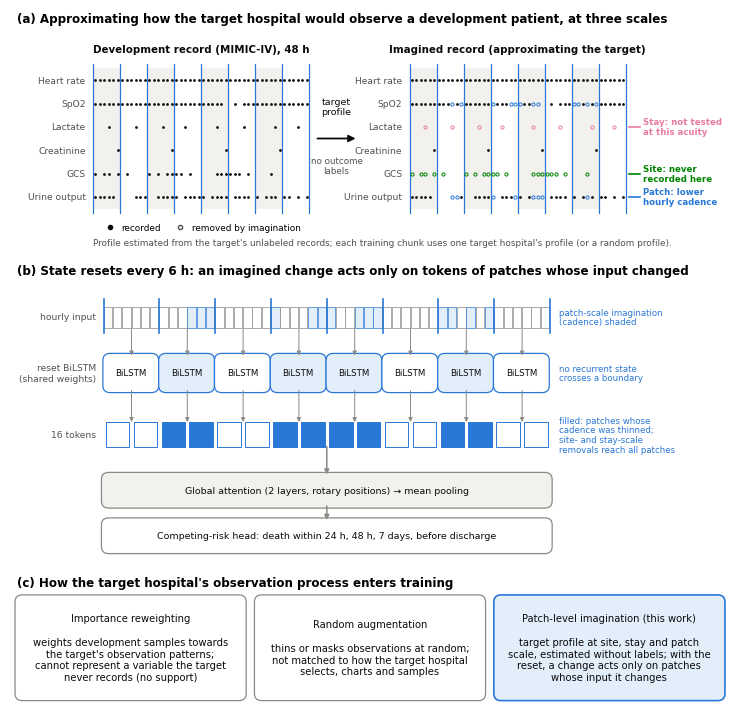

The script that saved this image: (Note: this script raises an exception after producing the figure.)
"""Fig. 1 (novelty-focused): three-scale observation imagination on a record grid, aligned 6-h units in the encoder,
and the contrast with reweighting and random augmentation. Schematic; the record is synthetic."""
import numpy as np
import matplotlib
matplotlib.use("Agg")
import matplotlib.pyplot as plt
from matplotlib.patches import FancyBboxPatch, FancyArrowPatch, Rectangle

OUT = "/home/jbnu/patchfusionnice/paper/ESWA_draft/figures/Figure1_overview_v12.png"
INK, MUTED, LINE, FILL = "#0b0b0b", "#52514e", "#8a8984", "#f2f1ee"
SITE, STAY, PATCH = "#008300", "#e87ba4", "#2a78d6"          # validated categorical slots (dataviz validator)
PATCHF = "#e3eefb"
plt.rcParams.update({"font.family": "DejaVu Sans", "font.size": 7.2})
rng = np.random.RandomState(3)
ROWS = ["Heart rate", "SpO2", "Lactate", "Creatinine", "GCS", "Urine output"]
T = 48
obs = np.zeros((len(ROWS), T), bool)
obs[0] = True; obs[1] = rng.rand(T) < 0.9
obs[2, [3, 9, 15, 20, 27, 33, 40, 45]] = True
obs[3, [5, 17, 29, 41]] = True
obs[4] = rng.rand(T) < 0.45; obs[5] = rng.rand(T) < 0.7
# imagined: site = GCS never recorded; stay = lactate not tested in this stay; patch = cadence thinned within patches
img = obs.copy(); how = np.zeros_like(obs, int)                    # 1 site, 2 stay, 3 patch
img[4] = False; how[4][obs[4]] = 1
img[2] = False; how[2][obs[2]] = 2
for p in range(8):
    for r in (1, 5):
        hrs = [t for t in range(p * 6, p * 6 + 6) if obs[r, t]]
        drop = [t for t in hrs if rng.rand() < 0.55] if p in (1, 3, 4, 6) else []
        for t in drop:
            img[r, t] = False; how[r, t] = 3


def box(ax, x, y, w, h, text, fc="#ffffff", ec=LINE, size=7.2, bold=False, color=INK, lw=0.9):
    ax.add_patch(FancyBboxPatch((x, y), w, h, boxstyle="round,pad=0.003,rounding_size=0.01", fc=fc, ec=ec, lw=lw))
    ax.text(x + w / 2, y + h / 2, text, ha="center", va="center", fontsize=size, color=color, fontweight="bold" if bold else "normal", linespacing=1.22)


def arrow(ax, x0, y0, x1, y1, color=LINE, lw=1.1, ms=8):
    ax.add_patch(FancyArrowPatch((x0, y0), (x1, y1), arrowstyle="-|>", mutation_scale=ms, color=color, lw=lw, shrinkA=0, shrinkB=0))


def grid(ax, x0, y0, w, h, M, how=None, title=None):
    cw, rh = w / T, h / len(ROWS)
    for p in range(8):
        ax.add_patch(Rectangle((x0 + p * 6 * cw, y0), 6 * cw, h, fc=FILL if p % 2 == 0 else "#ffffff", ec="none"))
    for p in range(9):
        ax.plot([x0 + p * 6 * cw] * 2, [y0 - 0.006, y0 + h + 0.006], color=PATCH, lw=0.9)
    for r in range(len(ROWS)):
        yy = y0 + h - (r + 0.5) * rh
        for t in range(T):
            xx = x0 + (t + 0.5) * cw
            if M[r, t]:
                ax.plot(xx, yy, "o", ms=2.0, color=INK, mec="none")
            elif how is not None and how[r, t]:
                col = {1: SITE, 2: STAY, 3: PATCH}[how[r, t]]
                ax.plot(xx, yy, "o", ms=2.3, mfc="none", mec=col, mew=0.7)
    if title:
        ax.text(x0 + w / 2, y0 + h + 0.02, title, ha="center", va="bottom", fontsize=7.4, fontweight="bold", color=INK)


fig = plt.figure(figsize=(7.2, 7.0))
ax = fig.add_axes([0, 0, 1, 1]); ax.set_xlim(0, 1); ax.set_ylim(0, 1); ax.axis("off")
# ---------------- (a) imagination on the record
ax.text(0.01, 0.995, "(a) Approximating how the target hospital would observe a development patient, at three scales", fontsize=8.6, fontweight="bold", va="top")
gx, gy, gw, gh = 0.115, 0.715, 0.3, 0.2
for r, nm in enumerate(ROWS):
    ax.text(gx - 0.01, gy + gh - (r + 0.5) * gh / len(ROWS), nm, ha="right", va="center", fontsize=6.6, color=MUTED)
grid(ax, gx, gy, gw, gh, obs, title="Development record (MIMIC-IV), 48 h")
gx2 = 0.555
for r, nm in enumerate(ROWS):
    ax.text(gx2 - 0.01, gy + gh - (r + 0.5) * gh / len(ROWS), nm, ha="right", va="center", fontsize=6.6, color=MUTED)
grid(ax, gx2, gy, gw, gh, img, how, title="Imagined record (approximating the target)")
arrow(ax, gx + gw + 0.012, gy + gh / 2, gx2 - 0.075, gy + gh / 2, color=INK, lw=1.3, ms=10)
ax.text((gx + gw + gx2 - 0.075) / 2 + 0.006, gy + gh / 2 + 0.035, "target\nprofile", ha="center", fontsize=6.8, color=INK)
ax.text((gx + gw + gx2 - 0.075) / 2 + 0.006, gy + gh / 2 - 0.05, "no outcome\nlabels", ha="center", fontsize=6.3, color=MUTED)
# brackets for scales on the right of the imagined grid
rh = gh / len(ROWS)
for r, col, lab in ((4, SITE, "Site: never\nrecorded here"), (2, STAY, "Stay: not tested\nat this acuity"), (5, PATCH, "Patch: lower\nhourly cadence")):
    yy = gy + gh - (r + 0.5) * rh
    ax.plot([gx2 + gw + 0.005, gx2 + gw + 0.02], [yy, yy], color=col, lw=1.2)
    ax.text(gx2 + gw + 0.024, yy, lab, va="center", fontsize=6.2, color=col, fontweight="bold", linespacing=1.1)
ax.plot([], [], "o", ms=3, color=INK, label="recorded"); ax.plot([], [], "o", ms=3, mfc="none", mec=MUTED, label="removed by imagination")
ax.legend(loc="upper left", bbox_to_anchor=(0.115, 0.705), ncol=2, frameon=False, fontsize=6.4, handletextpad=0.3, columnspacing=1.2)
ax.text(gx, 0.663, "Profile estimated from the target's unlabeled records; each training chunk uses one target hospital's profile (or a random profile).", fontsize=6.4, color=MUTED)
# ---------------- (b) aligned unit in the encoder
ax.text(0.01, 0.635, "(b) State resets every 6 h: an imagined change acts only on tokens of patches whose input changed", fontsize=8.6, fontweight="bold", va="top")
ex, ew = 0.13, 0.62
cw = ew / T
yin = 0.545
for t in range(T):
    changed = (how[:, t] == 3).any()
    ax.add_patch(Rectangle((ex + t * cw, yin), cw * 0.92, 0.03, fc=PATCHF if changed else "#ffffff", ec=PATCH if changed else LINE, lw=0.5))
for p in range(9):
    ax.plot([ex + p * 6 * cw] * 2, [yin - 0.008, yin + 0.04], color=PATCH, lw=1.2)
ax.text(ex - 0.01, yin + 0.015, "hourly input", ha="right", va="center", fontsize=6.6, color=MUTED)
ybl = 0.455
for p in range(8):
    hit = p in (1, 3, 4, 6)
    box(ax, ex + p * 6 * cw + 0.002, ybl, 6 * cw - 0.006, 0.05, "BiLSTM", fc=PATCHF if hit else "#ffffff", ec=PATCH, size=6.2)
    arrow(ax, ex + p * 6 * cw + 3 * cw, yin - 0.002, ex + p * 6 * cw + 3 * cw, ybl + 0.05, lw=0.7, ms=6)
ax.text(ex - 0.01, ybl + 0.025, "reset BiLSTM\n(shared weights)", ha="right", va="center", fontsize=6.6, color=MUTED)
ytk = 0.375
for k in range(16):
    hit = (k // 2) in (1, 3, 4, 6)
    ax.add_patch(Rectangle((ex + k * 3 * cw + 0.003, ytk), 3 * cw - 0.006, 0.035, fc=PATCH if hit else "#ffffff", ec=PATCH, lw=0.7))
    if k % 2 == 0:
        arrow(ax, ex + (k // 2) * 6 * cw + 3 * cw, ybl, ex + (k // 2) * 6 * cw + 3 * cw, ytk + 0.035, lw=0.7, ms=6)
ax.text(ex - 0.01, ytk + 0.017, "16 tokens", ha="right", va="center", fontsize=6.6, color=MUTED)
ax.text(ex + ew + 0.012, ytk + 0.017, "filled: patches whose\ncadence was thinned;\nsite- and stay-scale\nremovals reach all patches", va="center", fontsize=6.2, color=PATCH, linespacing=1.1)
box(ax, ex, 0.29, ew, 0.045, "Global attention (2 layers, rotary positions) → mean pooling", fc=FILL, size=6.8)
arrow(ax, ex + ew / 2, ytk, ex + ew / 2, 0.335, ms=7)
box(ax, ex, 0.225, ew, 0.045, "Competing-risk head: death within 24 h, 48 h, 7 days, before discharge", size=6.8)
arrow(ax, ex + ew / 2, 0.29, ex + ew / 2, 0.27, ms=7)
ax.text(ex + ew + 0.012, yin + 0.015, "patch-scale imagination\n(cadence) shaded", va="center", fontsize=6.2, color=PATCH, linespacing=1.1)
ax.text(ex + ew + 0.012, ybl + 0.025, "no recurrent state\ncrosses a boundary", va="center", fontsize=6.2, color=PATCH, linespacing=1.1)
# ---------------- (c) contrast
ax.text(0.01, 0.19, "(c) How the target hospital's observation process enters training", fontsize=8.6, fontweight="bold", va="top")
cy, chh = 0.015, 0.145
box(ax, 0.01, cy, 0.315, chh, "Importance reweighting\n\nweights development samples towards\nthe target's observation patterns;\ncannot represent a variable the target\nnever records (no support)")
box(ax, 0.3425, cy, 0.315, chh, "Random augmentation\n\nthins or masks observations at random;\nnot matched to how the target hospital\nselects, charts and samples")
box(ax, 0.675, cy, 0.315, chh, "Patch-level imagination (this work)\n\ntarget profile at site, stay and patch\nscale, estimated without labels; with the\nreset, a change acts only on patches\nwhose input it changes", fc=PATCHF, ec=PATCH, lw=1.2)
fig.savefig(OUT, dpi=300); plt.close(fig)
print("written", OUT)
